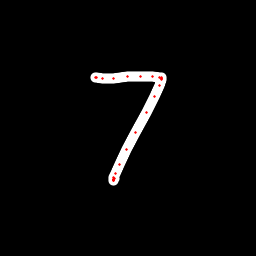

The data file committed next to this chart (first rows):
x, y, hover, eod
95.32, 77.8, 0.0, 0.0
95.7, 77.58, 0.0, 0.0
96.86, 77.38, 0.0, 0.0
102.4, 78.06, 0.0, 0.0
113.5, 78, 0.0, 0.0
127.9, 76.95, 0.0, 0.0
141, 76.26, 0.0, 0.0
152.7, 76.39, 0.0, 0.0
159.6, 77.36, 0.0, 0.0
161.1, 77.74, 0.0, 0.0
161.6, 78.34, 0.0, 0.0
161.7, 78.96, 0.0, 0.0
161.8, 79.62, 0.0, 0.0
159.9, 85.37, 0.0, 0.0
154, 96.66, 0.0, 0.0
146.3, 112.7, 0.0, 0.0
135.6, 132.4, 0.0, 0.0
126.9, 149.4, 0.0, 0.0
119.6, 164.5, 0.0, 0.0
115.1, 173.8, 0.0, 0.0
113.5, 177.9, 0.0, 0.0
113.4, 180.1, 0.0, 0.0
113.5, 180, 0.0, 0.0
113.7, 179.8, 0.0, 0.0
113.8, 179.5, 0.0, 0.0
113.7, 179.3, 0.0, 0.0
114.2, 178.4, 0.0, 1.0
